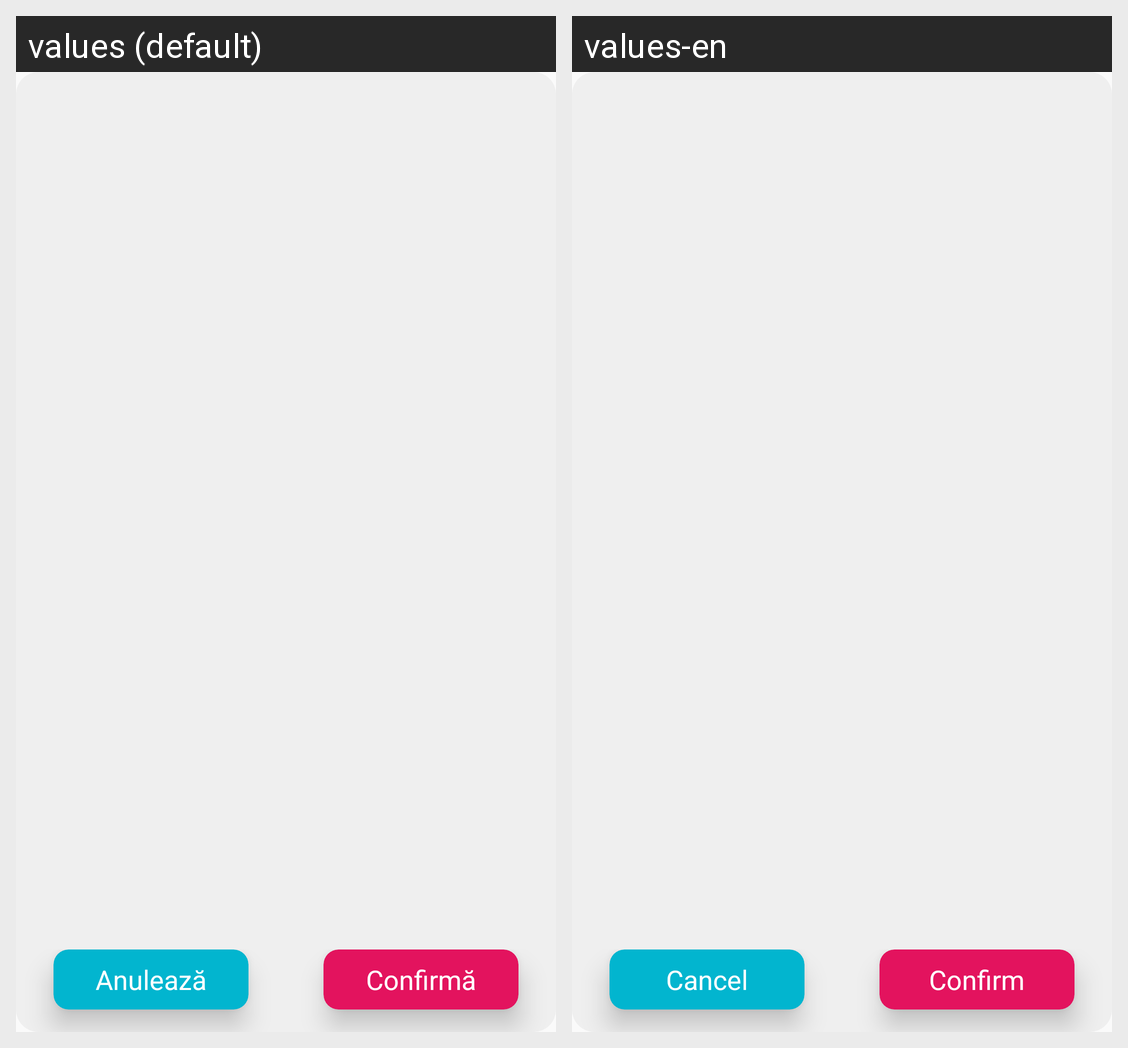

For this localized Android screen grid, give each drawn string resource with its value in every locale shown.
Android screen res/layout/dialog_choose_list.xml rendered under 2 locales, left to right: values (default), values-en. Device: Nexus 5 (rendered at 1080×1920; each locale shown at half size, 540×960, under a caption strip naming it); theme StartActivityTheme.
Strings drawn on this screen, with the default value and each locale's value (text and hints the layout hard-codes, and strings that could not be matched under every locale, appear in the picture but are not listed):

cancelSelection
  values: Anulează
  values-en: Cancel

confirmSelection
  values: Confirmă
  values-en: Confirm
